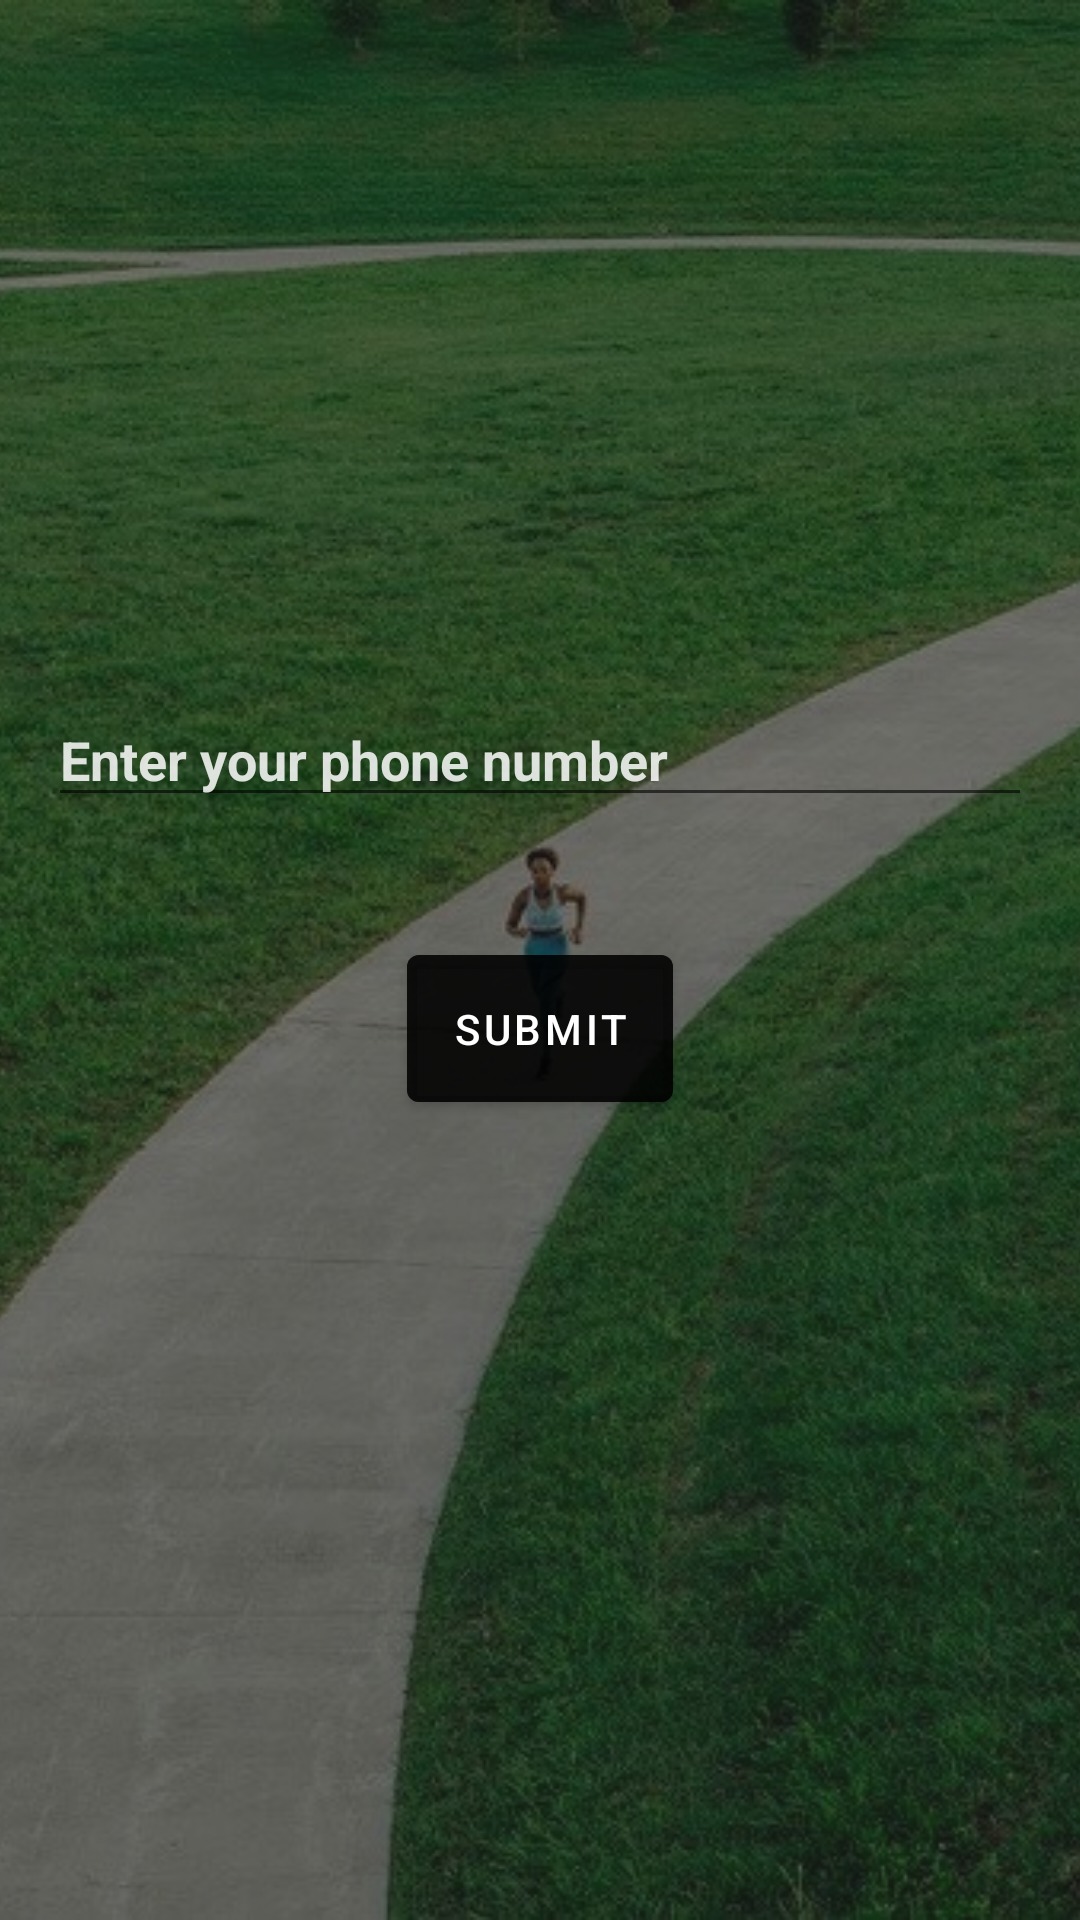

Produce the Android XML layout that renders to this screen, including the resource entries it uses.
<!-- AndroidManifest.xml: application theme AppTheme -->
<!-- res/layout/activity_login.xml -->
<?xml version="1.0" encoding="utf-8"?>
<RelativeLayout xmlns:android="http://schemas.android.com/apk/res/android"
    xmlns:app="http://schemas.android.com/apk/res-auto"
    xmlns:tools="http://schemas.android.com/tools"
    android:layout_width="match_parent"
    android:layout_height="match_parent"
    android:background="#1C1C1C"
    tools:context=".LoginActivity">

    <ImageView
        android:layout_width="match_parent"
        android:layout_height="match_parent"
        android:layout_centerInParent="true"
        android:alpha="0.4"
        android:scaleType="centerCrop"
        android:src="@drawable/img_runnablebackground" />

    <com.google.android.material.imageview.ShapeableImageView
        android:id="@+id/login_IMG_logo"
        android:layout_width="180dp"
        android:layout_height="180dp"
        android:layout_marginTop="10dp"
        android:layout_centerHorizontal="true"
        app:shapeAppearanceOverlay="@style/roundedImageView"
        android:src="@drawable/img_runnablelogo"

        />

    <androidx.appcompat.widget.LinearLayoutCompat
        android:layout_width="match_parent"
        android:layout_height="match_parent"
        android:layout_below="@+id/login_IMG_logo"
        android:layout_weight="1"
        android:padding="16dp"
        android:orientation="vertical"
        tools:ignore="MissingClass">


        <EditText
            android:id="@+id/login_ETXT_phoneNumber"
            android:layout_width="match_parent"
            android:layout_height="wrap_content"
            android:layout_marginTop="25dp"
            android:textColor="#D8FFFFFF"
            android:textColorHint="#D8FFFFFF"
            android:inputType="phone"
            android:textStyle="bold"
            android:hint="Enter your phone number" />

        <com.google.android.material.button.MaterialButton
            android:id="@+id/login_BTN_submit"
            android:layout_width="wrap_content"
            android:layout_height="wrap_content"
            android:layout_marginTop="40dp"
            android:padding="15dp"
            android:layout_gravity="center"
            android:text="Submit"
            android:backgroundTint="#A3000000"
            android:textColor="#ffffff"
            />

    </androidx.appcompat.widget.LinearLayoutCompat>
</RelativeLayout>
<!-- resources referenced by this layout -->
<resources>
  <!-- drawable img_runnablebackground: jpg bitmap (drawable, 260174 bytes) -->
  <style name="roundedImageView" parent="">
          <item name="cornerFamily">rounded</item>
          <item name="cornerSize">90dp</item>
      </style>
  <style name="AppTheme" parent="Theme.MaterialComponents.Light.NoActionBar">
          
          <item name="colorPrimary">@color/purple_500</item>
          <item name="colorPrimaryVariant">@color/purple_700</item>
          <item name="colorOnPrimary">@color/white</item>
          
          <item name="colorSecondary">@color/teal_200</item>
          <item name="colorSecondaryVariant">@color/teal_700</item>
          <item name="colorOnSecondary">@color/black</item>
          
          <item name="android:statusBarColor">?attr/colorPrimaryVariant</item>
      </style>
  <color name="purple_500">#FF6200EE</color>
  <color name="purple_700">#FF3700B3</color>
  <color name="white">#FFFFFFFF</color>
  <color name="teal_200">#FF03DAC5</color>
  <color name="teal_700">#FF018786</color>
  <color name="black">#FF000000</color>
</resources>
